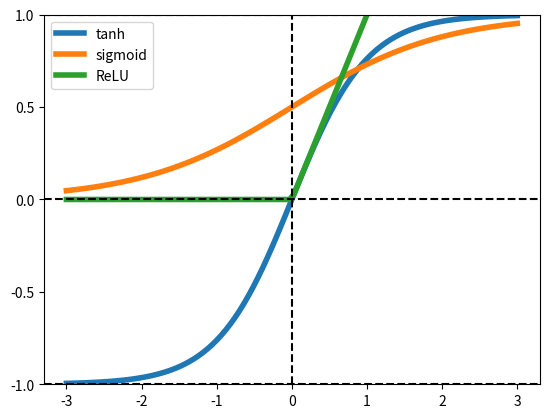

The matplotlib source for this figure:
import numpy as np
import matplotlib.pyplot as plt

x = np.linspace(-3, 3, 100)

tanh = np.tanh(x)
def sigmoid(_x):
    return 1 / (1+np.exp(-_x))
sig = sigmoid(x)
relu = np.clip(x, 0, None)

plt.plot(x, tanh, label='tanh', lw=4)
plt.plot(x, sig, label='sigmoid', lw=4)
plt.plot(x, relu, label='ReLU', lw=4)
plt.axhline(-1, ls='--', c='black')
plt.axhline(0, ls='--', c='black')
plt.axhline(1, ls='--', c='black')
plt.axvline(0, ls='--', c='black')
plt.ylim([-1, 1])
plt.xticks(list(range(-3, 4)))
plt.yticks([-1, -.5, 0, .5, 1])
plt.legend()
plt.show()
